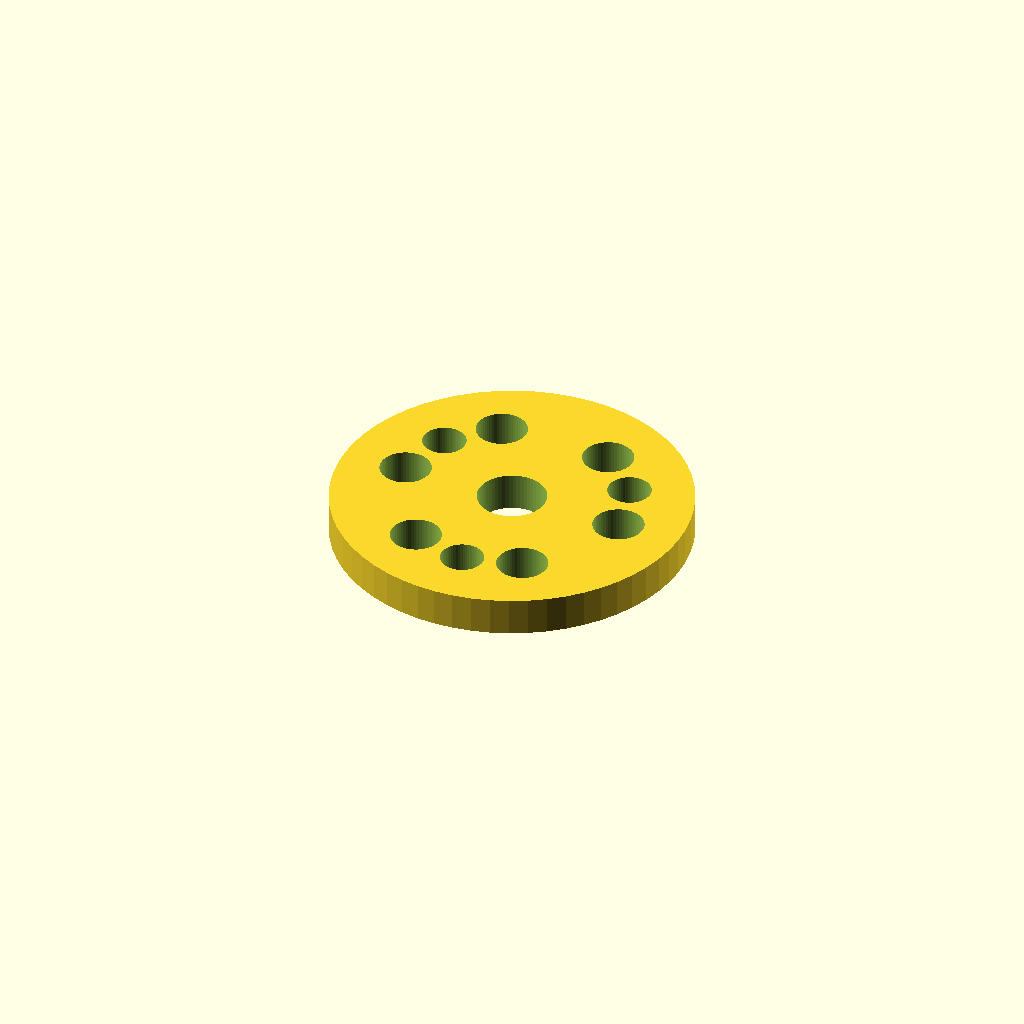
Cell 1: the model at its default parameters.
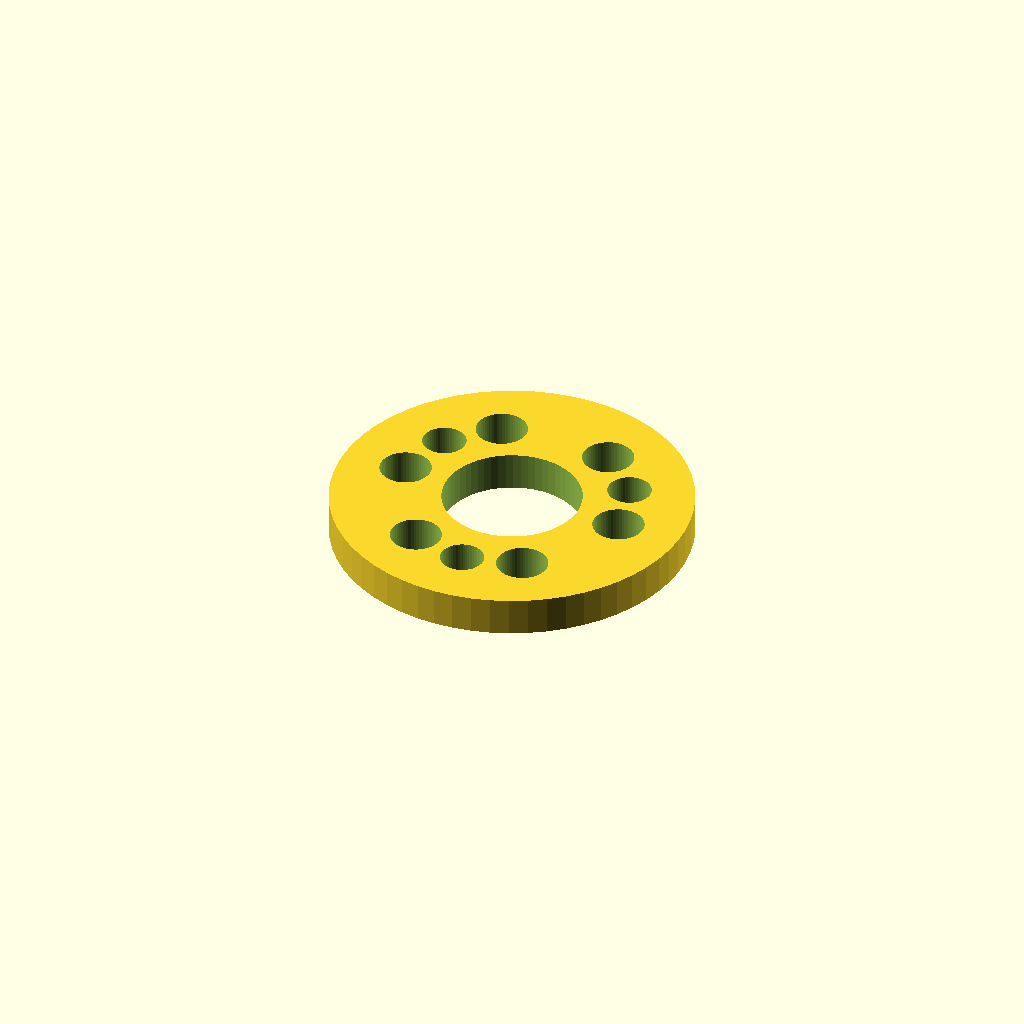
Cell 2: bearing_d = 24 (everything else at default).
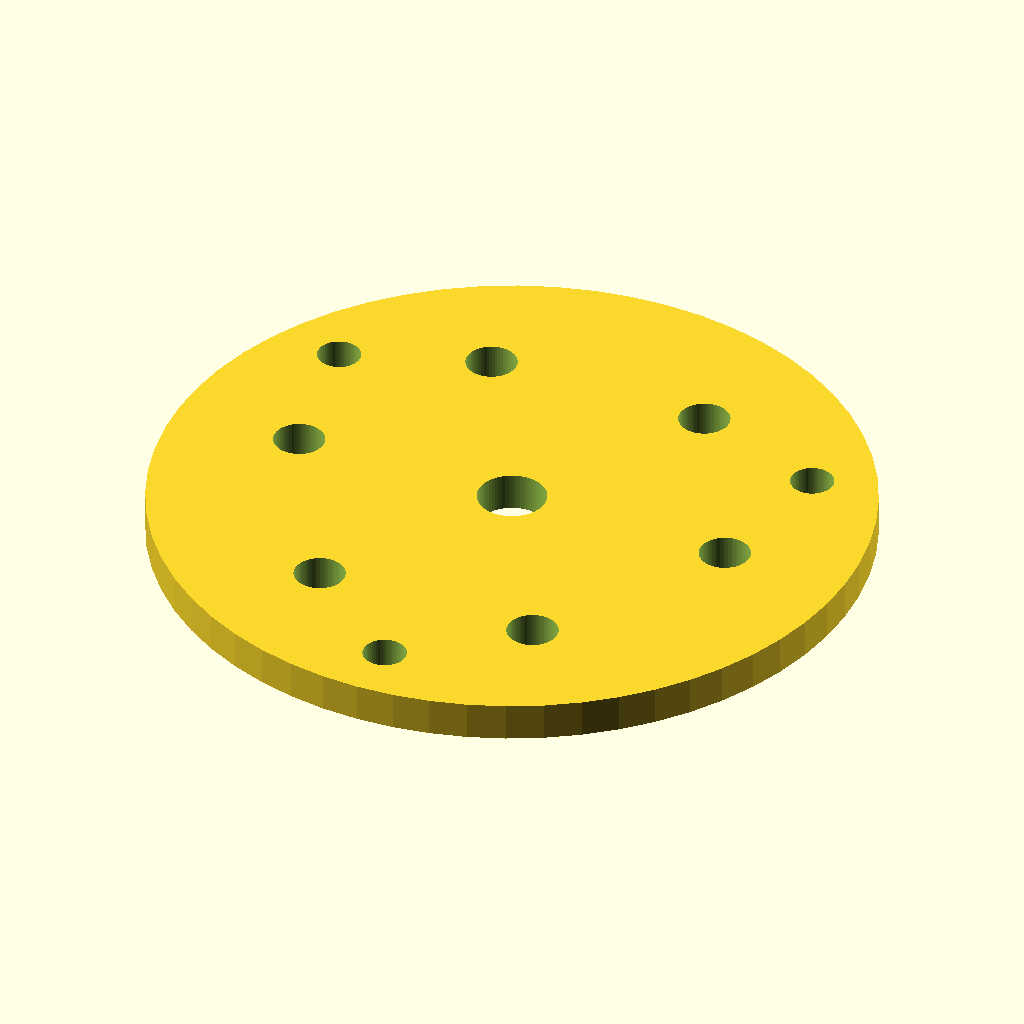
Cell 3: plate_d = 56 (everything else at default).
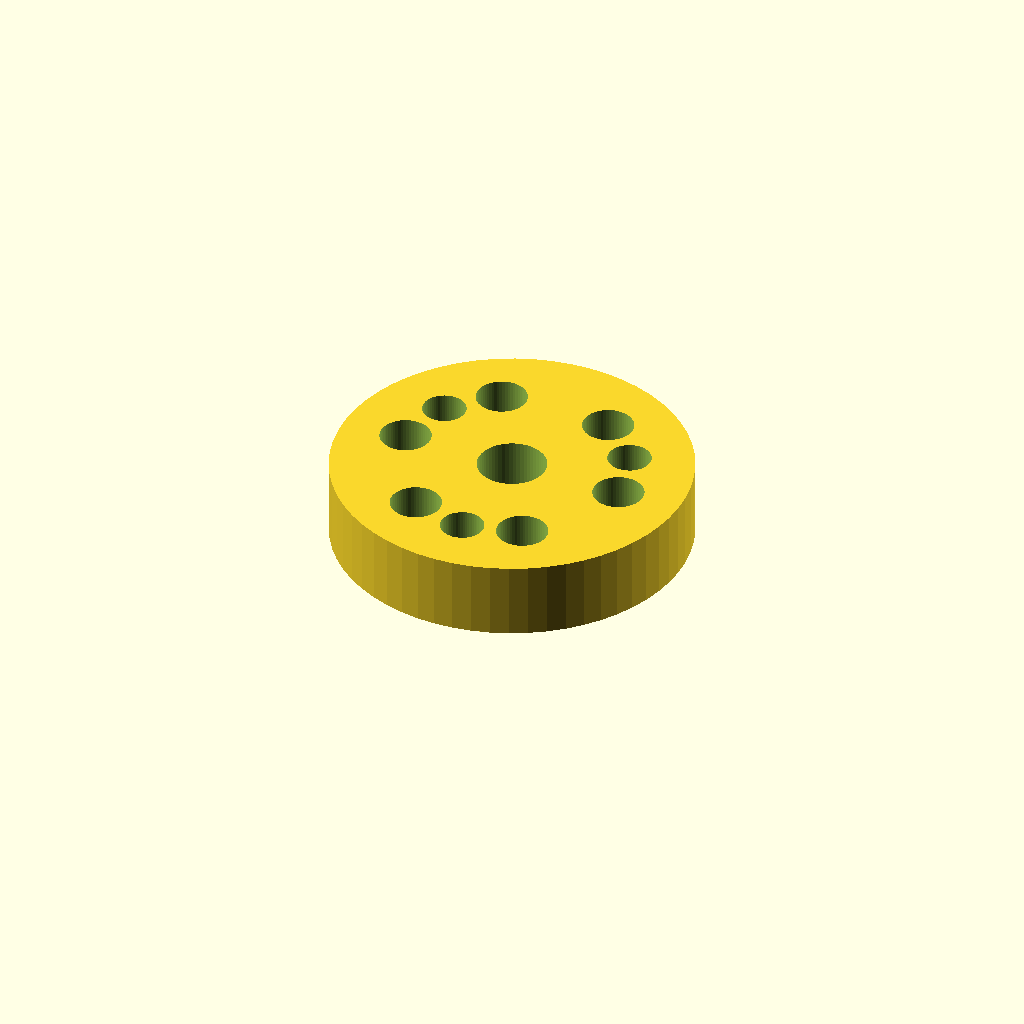
Cell 4 — thickness set to 6, the other parameters unchanged.
One fixed orthographic camera (rotation 55°, 0°, 25°; colour scheme Cornfield) for every cell.
The OpenSCAD source (optional_data/data/parts/part_0739.scad):
// Ventilated bearing cover plate.
$fn = 60;
eps = 0.02;
bearing_d = 12;
plate_d = 28;
thickness = 3;
difference() {
    cylinder(d=plate_d,h=thickness);
    translate([0,0,-eps]) cylinder(d=bearing_d*0.45,h=thickness+2*eps);
    for (i=[0:5]) rotate([0,0,i*60]) translate([plate_d*0.32,0,-eps]) cylinder(d=4,h=thickness+2*eps);
    for (i=[0:3]) rotate([0,0,i*120+30]) translate([plate_d/2-5,0,-eps]) cylinder(d=3.4,h=thickness+2*eps);
}
Parameter table extracted from the source (name, type, default, range or options):
eps: number, default 0.02
bearing_d: number, default 12
plate_d: number, default 28
thickness: number, default 3
